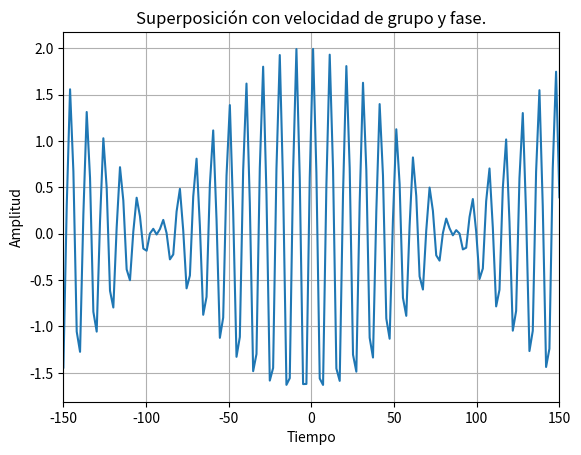

Write the Python code that produced this figure.
import numpy as np
import matplotlib.pyplot as plt
import math
"Declaramos variables"
x = 1 #Mantenemos un x fijo
E0 = 1
k1 = 10
k2 = 15
kg = (k1-k2)/2
kp = (k1+k2)/2
c = 1
omega_1 = c*k1
omega_2 = c*k2
omega_g = (omega_1-omega_2)/2
omega_p = (omega_1+omega_2)/2
"Se define un vector de tiempo variable"
t = np.linspace(-150,150,150)
Er = []
for i in t:
    Er.append(2*E0*math.cos(kp*x-omega_p*i)*math.cos(kg*x-omega_g*i))
Er = np.array(Er)
plt.grid()
plt.xlabel('Tiempo')
plt.ylabel('Amplitud')
plt.xlim(t.min(),t.max())
plt.title('Superposición con velocidad de grupo y fase.')
plt.plot(t,Er)

